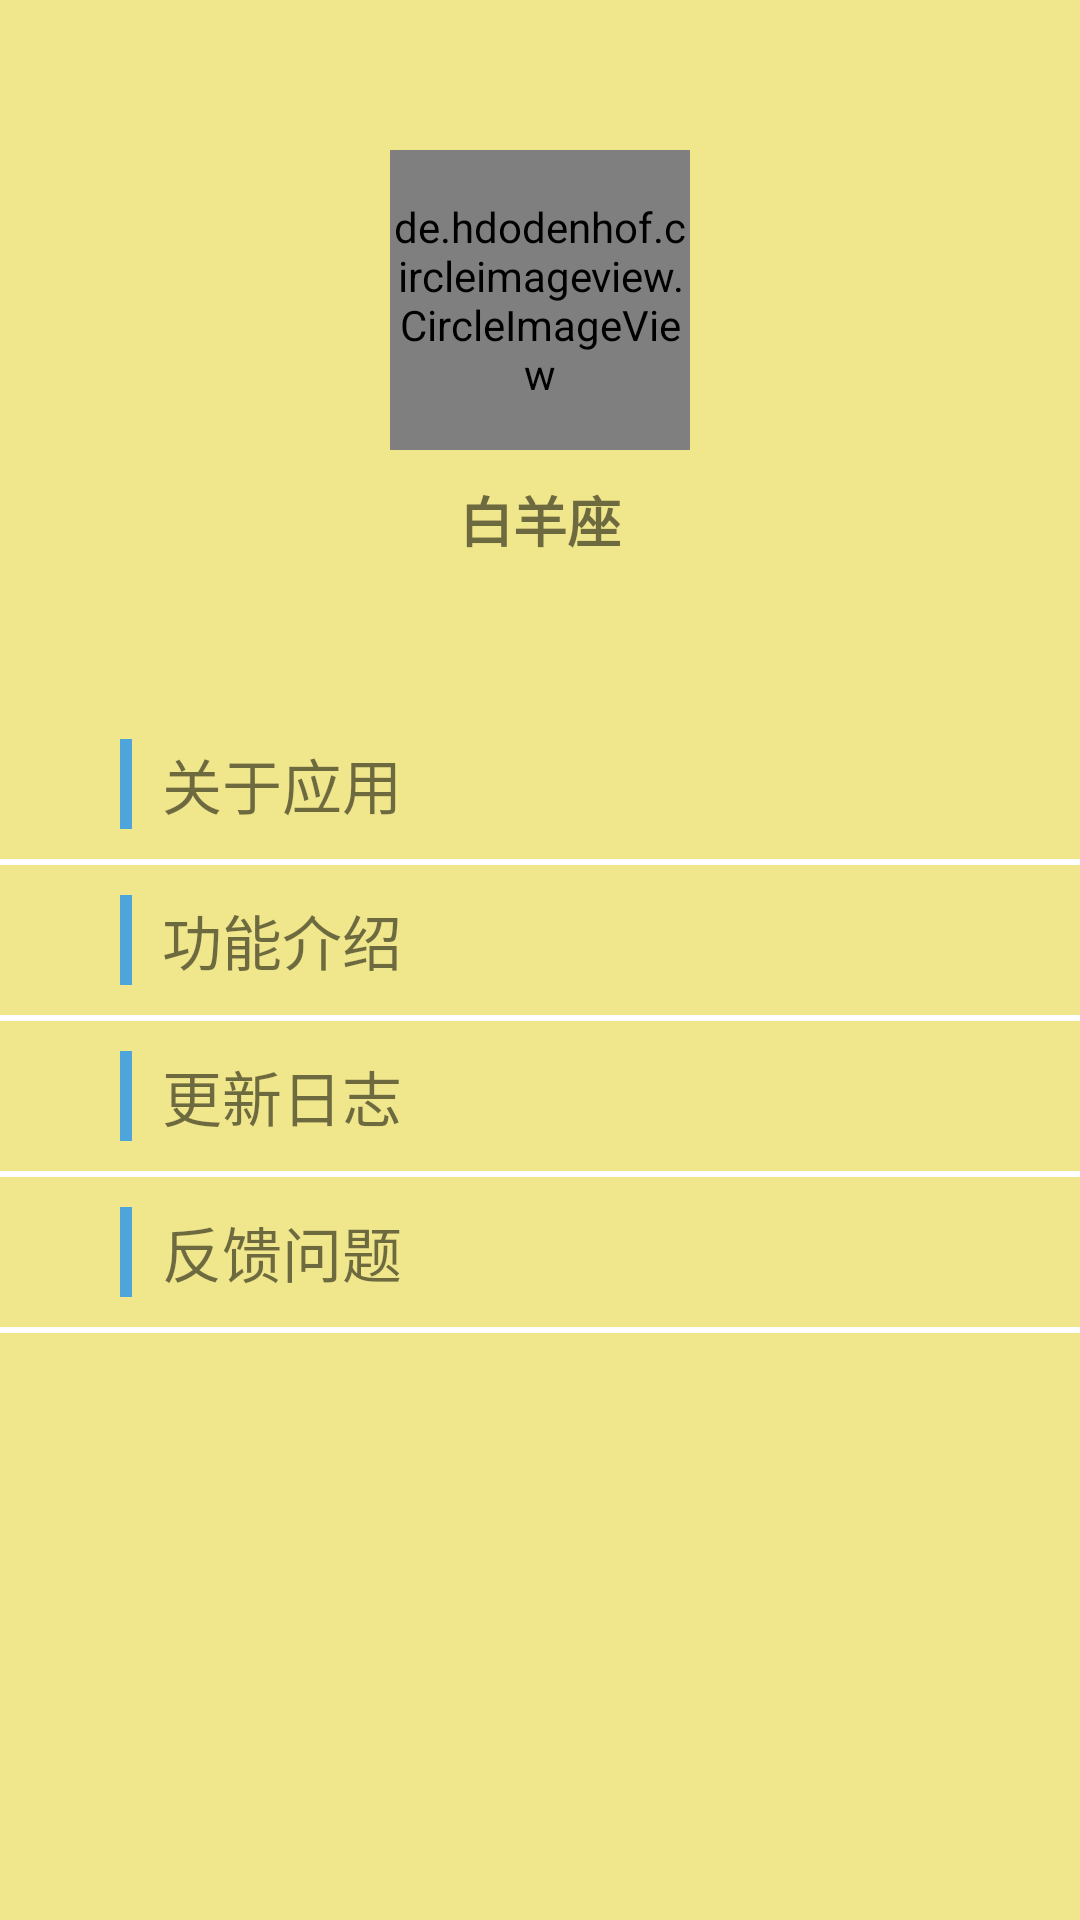

Reconstruct the res/layout file that produces this screen, plus the resources it refers to.
<!-- AndroidManifest.xml: application theme statusBar -->
<!-- res/layout/fragment_me.xml -->
<?xml version="1.0" encoding="utf-8"?>
<LinearLayout xmlns:android="http://schemas.android.com/apk/res/android"
    xmlns:app="http://schemas.android.com/apk/res-auto"
    xmlns:tools="http://schemas.android.com/tools"
    android:layout_width="match_parent"
    android:layout_height="match_parent"
    android:background="@color/lightyellow"
    android:orientation="vertical">


    <de.hdodenhof.circleimageview.CircleImageView
        android:id="@+id/mefrag_iv"
        android:layout_width="100dp"
        android:layout_height="100dp"
        android:layout_gravity="center_horizontal"
        android:layout_marginTop="50dp"
        app:civ_border_color="@color/grey"
        app:civ_border_width="2dp" />

    <TextView
        android:id="@+id/mefrag_tv_name"
        android:layout_width="wrap_content"
        android:layout_height="wrap_content"
        android:layout_gravity="center_horizontal"
        android:layout_marginTop="10dp"
        android:layout_marginBottom="50dp"
        android:text="白羊座"
        android:textSize="18sp"
        android:textStyle="bold" />

    <LinearLayout
        android:layout_width="match_parent"
        android:layout_height="50dp"
        android:orientation="horizontal">

        <View
            android:layout_width="4dp"
            android:layout_height="30dp"
            android:layout_gravity="center_vertical"
            android:layout_marginLeft="40dp"
            android:layout_marginRight="10dp"
            android:background="@color/lightblue" />
        

        <TextView
            android:id="@+id/mefrag_tv_about_app"
            android:layout_width="match_parent"
            android:layout_height="match_parent"
            android:gravity="center|left"
            android:text="@string/about_app"
            android:textSize="20dp" />
    </LinearLayout>

    <View
        android:layout_width="match_parent"
        android:layout_height="2dp"
        android:background="@color/white"/>

    <LinearLayout
        android:layout_width="match_parent"
        android:layout_height="50dp"
        android:orientation="horizontal">

        <View
            android:layout_width="4dp"
            android:layout_height="30dp"
            android:layout_gravity="center_vertical"
            android:layout_marginLeft="40dp"
            android:layout_marginRight="10dp"
            android:background="@color/lightblue" />
        

        <TextView
            android:id="@+id/mefrag_tv_function"
            android:layout_width="match_parent"
            android:layout_height="match_parent"
            android:gravity="center|left"
            android:text="@string/function"
            android:textSize="20dp" />
    </LinearLayout>

    <View
        android:layout_width="match_parent"
        android:layout_height="2dp"
        android:background="@color/white"/>

    <LinearLayout
        android:layout_width="match_parent"
        android:layout_height="50dp"
        android:orientation="horizontal">

        <View
            android:layout_width="4dp"
            android:layout_height="30dp"
            android:layout_gravity="center_vertical"
            android:layout_marginLeft="40dp"
            android:layout_marginRight="10dp"
            android:background="@color/lightblue" />
        

        <TextView
            android:id="@+id/mefrag_tv_update"
            android:layout_width="match_parent"
            android:layout_height="match_parent"
            android:gravity="center|left"
            android:text="@string/update"
            android:textSize="20dp" />
    </LinearLayout>

    <View
        android:layout_width="match_parent"
        android:layout_height="2dp"
        android:background="@color/white"/>

    <LinearLayout
        android:layout_width="match_parent"
        android:layout_height="50dp"
        android:orientation="horizontal">

        <View
            android:layout_width="4dp"
            android:layout_height="30dp"
            android:layout_gravity="center_vertical"
            android:layout_marginLeft="40dp"
            android:layout_marginRight="10dp"
            android:background="@color/lightblue" />
        

        <TextView
            android:id="@+id/mefrag_tv_feedback"
            android:layout_width="match_parent"
            android:layout_height="match_parent"
            android:gravity="center|left"
            android:text="@string/feedback"
            android:textSize="20dp" />
    </LinearLayout>

    <View
        android:layout_width="match_parent"
        android:layout_height="2dp"
        android:background="@color/white"/>

</LinearLayout>
<!-- resources referenced by this layout -->
<resources>
  <color name="grey">#8a8a8a</color>
  <color name="lightblue">#4EA5DB</color>
  <color name="lightyellow">#F0E68C</color>
  <color name="white">#FFFFFF</color>
  <string name="about_app">关于应用</string>
  <string name="feedback">反馈问题</string>
  <string name="function">功能介绍</string>
  <string name="update">更新日志</string>
  <style name="statusBar" parent="AppTheme" />
  <style name="AppTheme" parent="Theme.AppCompat.Light.NoActionBar">
          
          <item name="colorPrimary">@color/colorPrimary</item>
          <item name="colorPrimaryDark">@color/colorPrimaryDark</item>
          <item name="colorAccent">@color/colorAccent</item>
      </style>
  <color name="colorPrimary">#008577</color>
  <color name="colorPrimaryDark">#00574B</color>
  <color name="colorAccent">#D81B60</color>
</resources>
